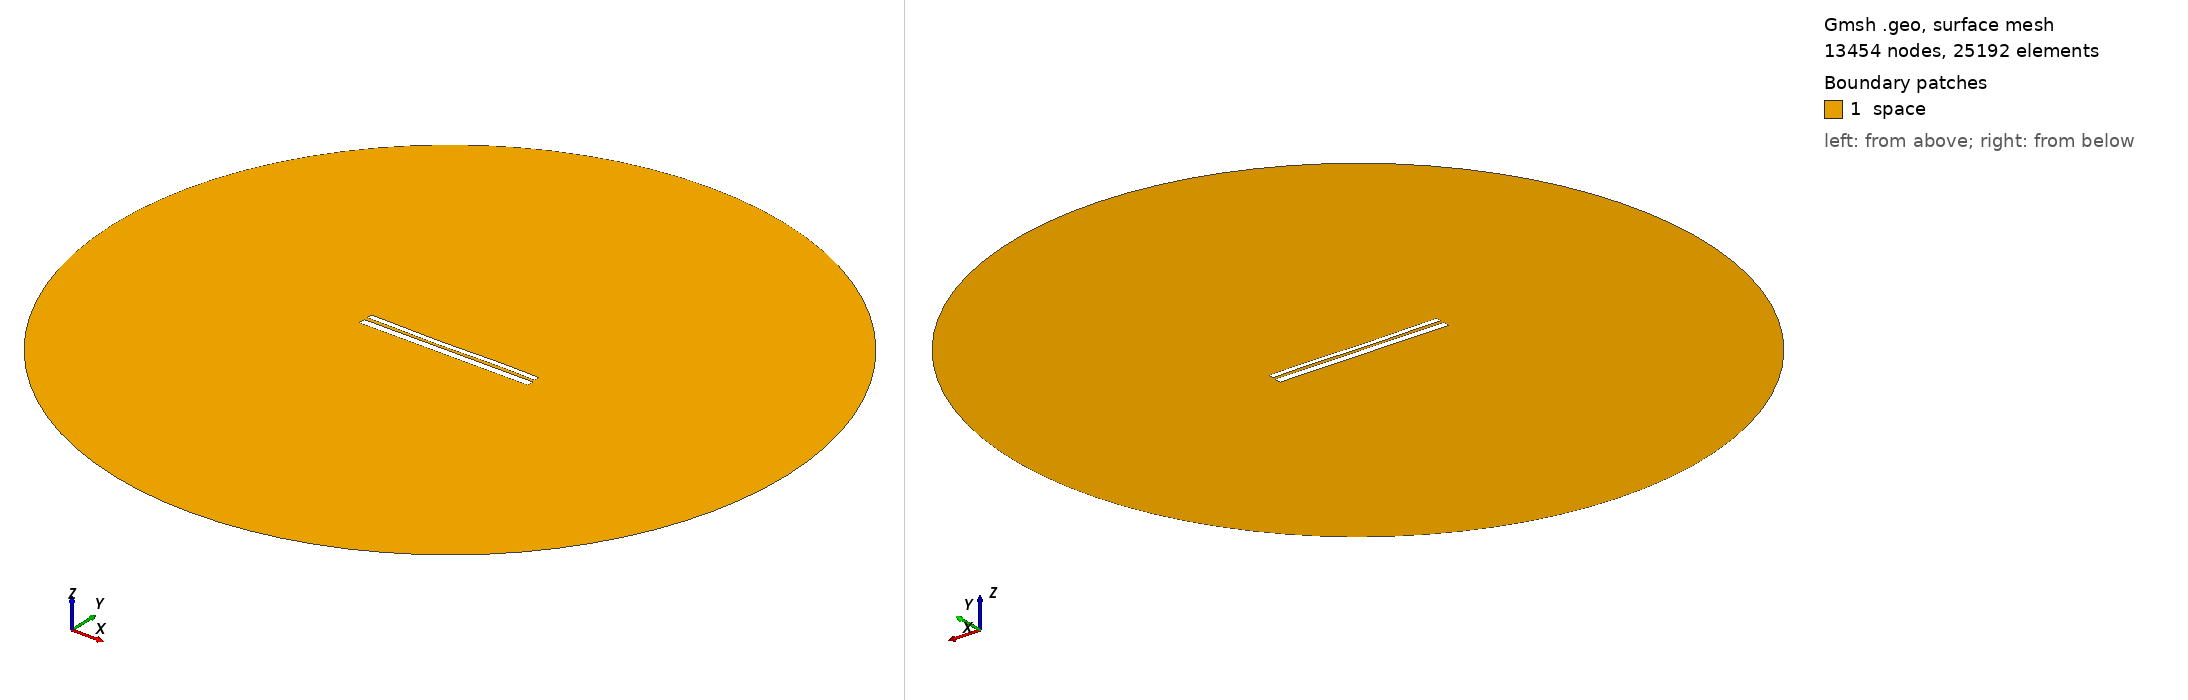

Gmsh geometry script, surface-meshed: 13454 nodes, 25192 surface elements. Boundary patches (legend numbers): 1 space. Left view from above one corner, right view from below the opposite corner. Legend entries are the model's physical surfaces. The drawing asked Gmsh for element sizes between 1% and 20% of the model's largest extent; the script's own settings can give other sizes.

=== 10004.geo (drawn) ===
//---------------------------------------
// Geometry kernel
//---------------------------------------

SetFactory("OpenCASCADE");



//---------------------------------------
// Parameters of the geometry
//---------------------------------------

// Overetch of the upper plate
overetch = 0.375;

// Distance between the plates
distance = 1.75;

// Discretization over the x axis (for the deformation)
nx = 50; 

// Length of the plate
L = 100 - overetch; 

// Number of modes
n = 4; 

// 1st mode coefficient
coeff(1) = -0.15;
beta(1) = 0.596864 * 3.1415926535 / L;

// 2nd mode coefficient
coeff(2) = -0.15;
beta(2) = 1.49418 * 3.1415926535 / L;

// 3rd mode coefficient
coeff(3) = -0.15;
beta(3) = 2.50025 * 3.1415926535 / L;

// 4th mode coefficient
coeff(4) = 0.07499999999999998;
beta(4) = 3.49999 * 3.1415926535 / L;



//---------------------------------------
// Upper plate (deformed rectangle)
//---------------------------------------

// Coordiantes of the upper plate
xmin = -50;
xmax = 50 - overetch;

// Height of the upper plate
yheight = 4 - 2 * overetch;

// Indexes of the points
UpperID[] = {};
LowerID[] = {};
LeftID[] = {};
RightID[] = {};

// Point index
p = 1;

// Horizontal edges
For i In {1:nx}
    x = xmin + (i-1)*(xmax - xmin)/(nx-1);

    y_bottom = distance / 2 + overetch;
    For j In {1:n}
        C = (Cosh(beta(j)*L) + Cos(beta(j)*L)) / (Sinh(beta(j)*L) + Sin(beta(j)*L));
        y_bottom  = y_bottom + coeff(j) * (Cosh(beta(j)*(x+50)) - Cos(beta(j)*(x+50)) - C * (Sinh(beta(j)*(x+50)) - Sin(beta(j)*(x+50))));
    EndFor

    y_top = y_bottom + yheight;

    Point(p) = {x, y_top, 0, 1.0};
    UpperID[i] = p;
    p = p + 1;

    Point(p) = {x, y_bottom, 0, 1.0};
    LowerID[i] = p;
    p = p + 1;
EndFor

// Create point lists
UpperPts[] = {}; LowerPts[] = {};
For i In {1:nx}
  UpperPts[] += {UpperID[i]};
  LowerPts[] += {LowerID[i]};
EndFor

// Build splines
Spline(1) = {UpperPts[]};
Spline(2) = {LowerPts[]};
Line(3) = {LowerPts[nx-1], UpperPts[nx-1]};
Line(4) = {LowerPts[0], UpperPts[0]};

// Build the plane surface
Curve Loop(1) = {2, 3, -1, -4};
Plane Surface(1) = {1};



//---------------------------------------
// Lower plate (rectangle)
//---------------------------------------

// Vertices
Point(1001) = {-50, -1, 0, 1.0};
Point(1002) = { 50, -1, 0, 1.0};
Point(1003) = { 50,  -5, 0, 1.0};
Point(1004) = {-50,  -5, 0, 1.0};

// Edges
Line(5) = {1001, 1002};
Line(6) = {1002, 1003};
Line(7) = {1003, 1004};
Line(8) = {1004, 1001};

// Plane surface
Line Loop(2) = {5, 6, 7, 8};
Plane Surface(2) = {2}; 



//---------------------------------------
// Outer (fictious) boundary
//---------------------------------------

// Points
Point(1005) = {0, 0, 0};       // Center
Point(1006) = {200, 0, 0};     // Start point
Point(1007) = {0, 200, 0};     // 90 degrees
Point(1008) = {-200, 0, 0};    // 180 degrees
Point(1009) = {0, -200, 0};    // 270 degrees

// Circle arcs (each needs start, center, end)
Circle(9) = {1006, 1005, 1007};
Circle(10) = {1007, 1005, 1008};
Circle(11) = {1008, 1005, 1009};
Circle(12) = {1009, 1005, 1006};

// Plane surface for the entire domain
Curve Loop(3) = {9, 10, 11, 12};
Surface(3) = {3};

// Subtract the plates from the whole domain to obtain the actual domain where we want to solve the equations
BooleanDifference{ Surface{3}; Delete; }{ Surface{1}; Surface{2}; Delete; }




//---------------------------------------
// Transfinite Lines/Curves
//---------------------------------------

// Set the number of points on the boundaries
r = 7;

// Plates
Transfinite Curve {1, 2} = 50*r Using Progression 1;
Transfinite Curve {3, 4} = 2*r Using Progression 1;
Transfinite Line {5, 7} = 50*r Using Progression 1;
Transfinite Line {6, 8} = 2*r Using Progression 1;

// Outer boundary
Transfinite Line {9, 10, 11, 12} = 20 Using Progression 1;



//---------------------------------------
// Physical groups
//---------------------------------------                

// Physical curves (boundaries)
Physical Line("force_segment", 10) = {2};
Physical Line("upper_plate", 11) = {1, 3, 4};
Physical Line("lower_plate", 12) = {5, 6, 7, 8};
Physical Line("boundary", 20) = {9, 10, 11, 12};

// Physical Surfaces
Physical Surface("space", 30) = {3};



//---------------------------------------
// 6. Generate the Mesh
//---------------------------------------

// 2D mesh generation
Mesh 2;
